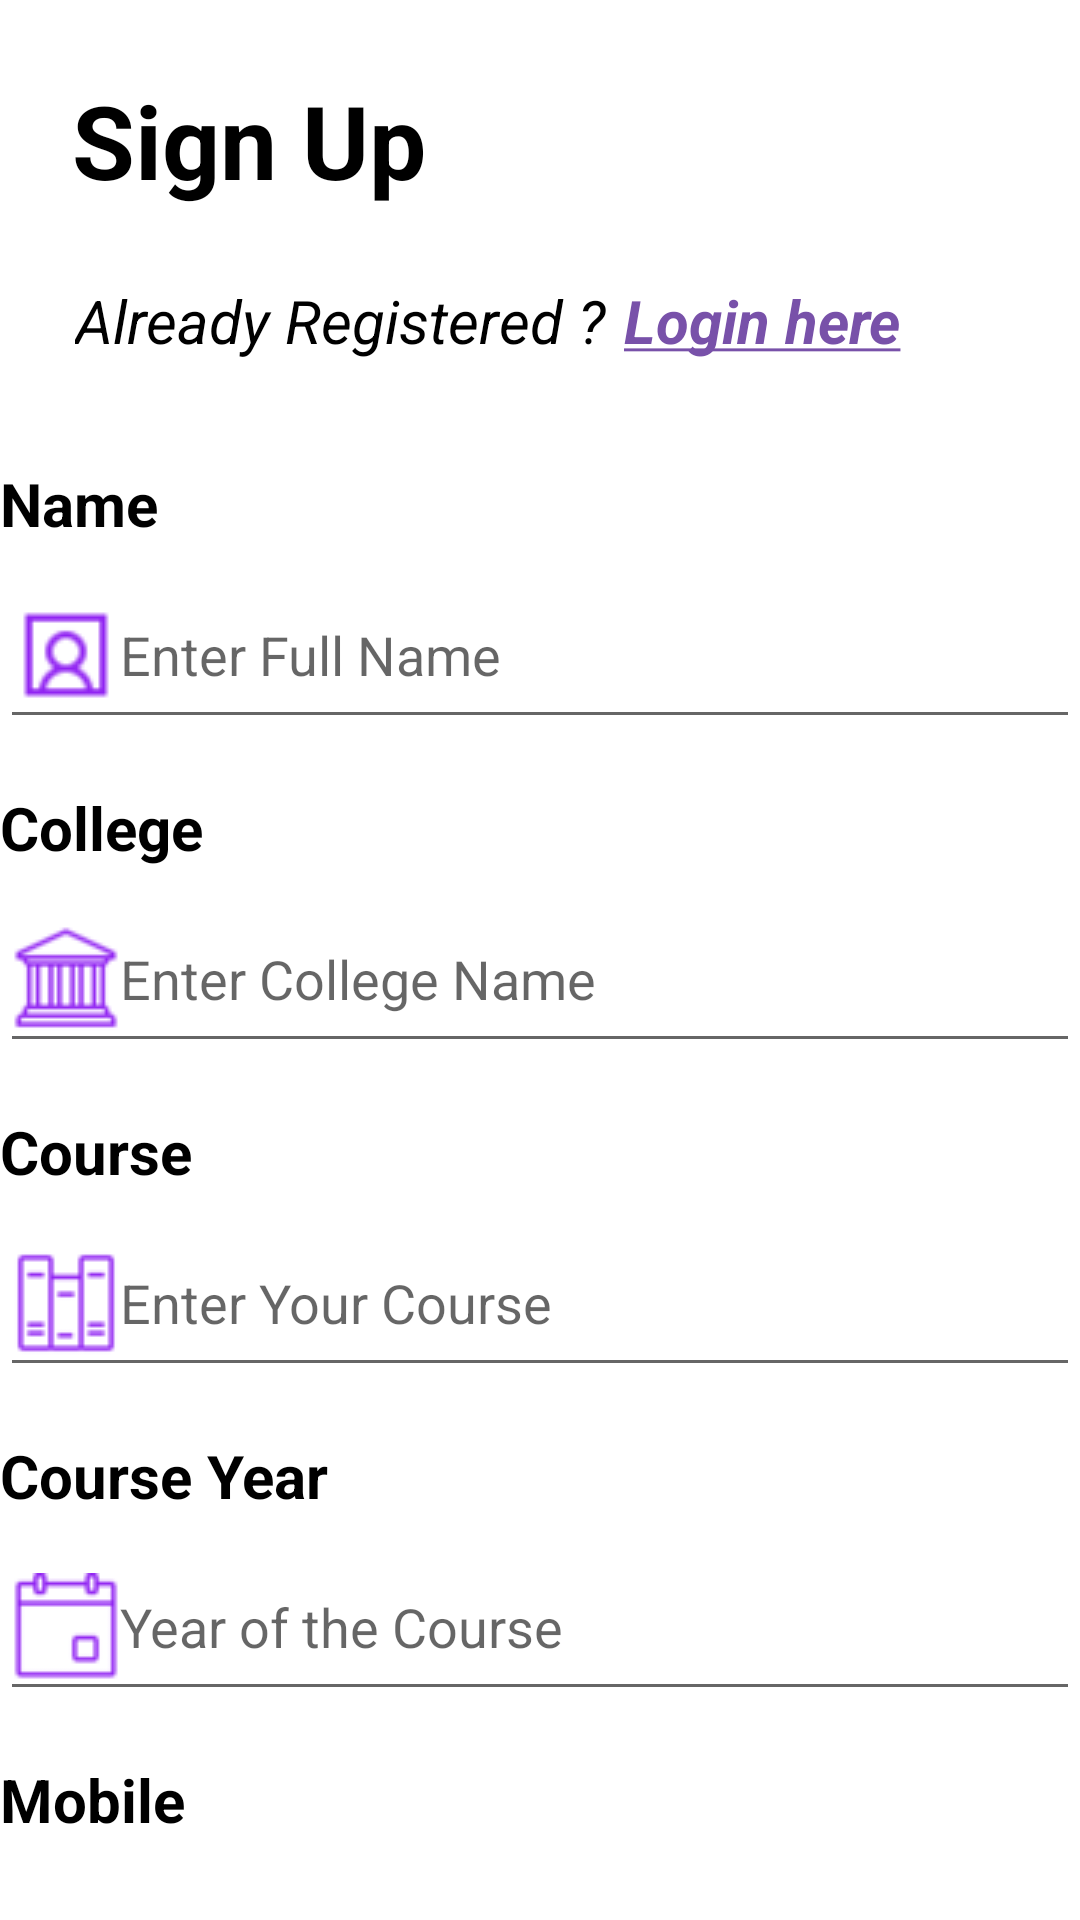

The Android layout XML behind this screen, and the referenced resources:
<!-- AndroidManifest.xml: application theme Theme.Sankalan -->
<!-- res/layout/signup.xml -->
<?xml version="1.0" encoding="utf-8"?>
<androidx.constraintlayout.widget.ConstraintLayout xmlns:android="http://schemas.android.com/apk/res/android"
    xmlns:app="http://schemas.android.com/apk/res-auto"
    xmlns:tools="http://schemas.android.com/tools"
    android:layout_width="match_parent"
    android:layout_height="match_parent">

    <TextView
        android:id="@+id/register_here2"
        android:layout_width="wrap_content"
        android:layout_height="wrap_content"
        android:layout_marginStart="6dp"
        android:layout_marginTop="24dp"
        android:clickable="true"
        android:focusable="true"
        android:onClick="sign_in"
        android:text="@string/login_here"
        android:textColor="@color/royal_purple"
        android:textSize="20sp"
        android:textStyle="italic|bold"
        app:layout_constraintStart_toEndOf="@+id/message_for_sign_in"
        app:layout_constraintTop_toBottomOf="@+id/sign_up"
        tools:ignore="UsingOnClickInXml,TouchTargetSizeCheck" />

    <TextView
        android:id="@+id/sign_up"
        android:layout_width="wrap_content"
        android:layout_height="wrap_content"
        android:layout_margin="24dp"
        android:layout_marginStart="35dp"
        android:text="@string/sign_up"
        android:textColor="@color/black"
        android:textSize="34sp"
        android:textStyle="bold"
        app:layout_constraintStart_toStartOf="parent"
        app:layout_constraintTop_toTopOf="parent" />

    <TextView
        android:id="@+id/message_for_sign_in"
        android:layout_width="wrap_content"
        android:layout_height="wrap_content"
        android:layout_marginStart="25dp"
        android:layout_marginTop="24dp"
        android:text="@string/already_registered"
        android:textColor="@color/black"
        android:textSize="20sp"
        android:textStyle="italic"
        app:layout_constraintStart_toStartOf="parent"
        app:layout_constraintTop_toBottomOf="@+id/sign_up" />

    <ScrollView
        android:layout_width="409dp"
        android:layout_height="481dp"
        android:layout_marginTop="18dp"
        app:layout_constraintEnd_toEndOf="parent"
        app:layout_constraintStart_toStartOf="parent"
        app:layout_constraintTop_toBottomOf="@+id/message_for_sign_in">

        <LinearLayout
            android:layout_width="match_parent"
            android:layout_height="wrap_content"
            android:orientation="vertical">
            <TextView
                android:id="@+id/NameTextView"
                android:layout_width="wrap_content"
                android:layout_height="wrap_content"
                android:layout_marginStart="24dp"
                android:layout_marginTop="16dp"
                android:text="@string/name"
                android:textColor="@color/black"
                android:textSize="20sp"
                android:textStyle="bold" />
            <EditText
                android:id="@+id/FullName"
                android:layout_width="360dp"
                android:layout_height="59dp"
                android:layout_marginStart="24dp"
                android:layout_marginTop="6dp"
                android:autofillHints="false"
                android:drawableStart="@drawable/name"
                android:ems="10"
                android:hint="@string/Enter_Name"
                android:inputType="textPersonName" />
            <TextView
                android:id="@+id/CollegeNameTextView"
                android:layout_width="wrap_content"
                android:layout_height="wrap_content"
                android:layout_marginStart="24dp"
                android:layout_marginTop="16dp"
                android:text="@string/CollegeName"
                android:textColor="@color/black"
                android:textSize="20sp"
                android:textStyle="bold" />

            <EditText
                android:id="@+id/CollegeName"
                android:layout_width="360dp"
                android:layout_height="59dp"
                android:layout_marginStart="24dp"
                android:layout_marginTop="6dp"
                android:autofillHints="false"
                android:drawableStart="@drawable/college"
                android:ems="10"
                android:hint="@string/College_Name"
                android:inputType="text" />
            <TextView
                android:id="@+id/CourseTextView"
                android:layout_width="wrap_content"
                android:layout_height="wrap_content"
                android:layout_marginStart="24dp"
                android:layout_marginTop="16dp"
                android:text="@string/CourseName"
                android:textColor="@color/black"
                android:textSize="20sp"
                android:textStyle="bold" />
            <EditText
                android:id="@+id/CourseName"
                android:layout_width="360dp"
                android:layout_height="59dp"
                android:layout_marginStart="24dp"
                android:layout_marginTop="6dp"
                android:autofillHints="false"
                android:drawableStart="@drawable/course"
                android:ems="10"
                android:hint="@string/Enter_course"
                android:inputType="text" />
            <TextView
                android:id="@+id/YearOfCourseTextView"
                android:layout_width="wrap_content"
                android:layout_height="wrap_content"
                android:layout_marginStart="24dp"
                android:layout_marginTop="16dp"
                android:text="@string/yoc"
                android:textColor="@color/black"
                android:textSize="20sp"
                android:textStyle="bold" />

            <EditText
                android:id="@+id/courseYear"
                android:layout_width="360dp"
                android:layout_height="59dp"
                android:layout_marginStart="24dp"
                android:layout_marginTop="6dp"
                android:autofillHints="false"
                android:drawableStart="@drawable/courseYear"
                android:ems="10"
                android:hint="@string/Enter_Course_year"
                android:inputType="number" />
            <TextView
                android:id="@+id/MobileTextView"
                android:layout_width="wrap_content"
                android:layout_height="wrap_content"
                android:layout_marginStart="24dp"
                android:layout_marginTop="16dp"
                android:text="@string/mobile"
                android:textColor="@color/black"
                android:textSize="20sp"
                android:textStyle="bold" />
            <EditText
                android:id="@+id/mobileNum"
                android:layout_width="360dp"
                android:layout_height="59dp"
                android:layout_marginStart="24dp"
                android:layout_marginTop="6dp"
                android:autofillHints="false"
                android:drawableStart="@drawable/phone"
                android:ems="10"
                android:hint="@string/Enter_Mobile_Num"
                android:inputType="phone" />
            <TextView
                android:id="@+id/Email"
                android:layout_width="wrap_content"
                android:layout_height="wrap_content"
                android:layout_marginStart="24dp"
                android:layout_marginTop="16dp"
                android:text="@string/email_id"
                android:textColor="@color/black"
                android:textSize="20sp"
                android:textStyle="bold" />
            <EditText
                android:id="@+id/enterEmail"
                android:layout_width="360dp"
                android:layout_height="59dp"
                android:layout_marginStart="24dp"
                android:layout_marginTop="6dp"
                android:autofillHints="false"
                android:drawableStart="@drawable/email"
                android:ems="10"
                android:hint="@string/Enter_Email"
                android:inputType="textEmailAddress" />
            <TextView
                android:id="@+id/PasswordTextView"
                android:layout_width="wrap_content"
                android:layout_height="wrap_content"
                android:layout_marginStart="24dp"
                android:layout_marginTop="16dp"
                android:text="@string/password"
                android:textColor="@color/black"
                android:textSize="20sp"
                android:textStyle="bold" />
            <EditText
                android:id="@+id/createPassword"
                android:layout_width="360dp"
                android:layout_height="59dp"
                android:layout_marginStart="24dp"
                android:layout_marginTop="6dp"
                android:autofillHints="false"
                android:drawableStart="@drawable/passwordLogo"
                android:ems="10"
                android:hint="@string/enter_password"
                android:inputType="textPassword" />

            <Button
                android:id="@+id/signUp"
                android:layout_width="315dp"
                android:layout_height="59dp"
                android:layout_marginStart="48dp"
                android:layout_marginTop="6dp"
                android:layout_marginBottom="14dp"
                android:onClick="signUpAccount"
                android:text="@string/sign_up"
                android:textAllCaps="false"
                android:textSize="15sp"
                android:textStyle="bold"
                app:flow_horizontalAlign="center"
                app:flow_verticalAlign="center"
                tools:ignore="UsingOnClickInXml" />
        </LinearLayout>
    </ScrollView>
</androidx.constraintlayout.widget.ConstraintLayout>
<!-- resources referenced by this layout -->
<resources>
  <color name="black">#FF000000</color>
  <color name="royal_purple">#7851A9</color>
  <!-- drawable college: png bitmap (drawable, 1933 bytes) -->
  <!-- drawable course: png bitmap (drawable, 1263 bytes) -->
  <!-- drawable courseYear: png bitmap (drawable, 1194 bytes) -->
  <!-- drawable email: png bitmap (drawable, 678 bytes) -->
  <!-- drawable name: png bitmap (drawable, 1671 bytes) -->
  <!-- drawable passwordLogo: png bitmap (drawable, 1681 bytes) -->
  <!-- drawable phone: png bitmap (drawable, 2068 bytes) -->
  <string name="CollegeName">College</string>
  <string name="College_Name">Enter College Name</string>
  <string name="CourseName">Course</string>
  <string name="Enter_Course_year">Year of the Course</string>
  <string name="Enter_Email">Enter Your Email-Id</string>
  <string name="Enter_Mobile_Num">Enter Mobile Number</string>
  <string name="Enter_Name">Enter Full Name</string>
  <string name="Enter_course">Enter Your Course</string>
  <string name="already_registered">Already Registered ?</string>
  <string name="email_id">Email-ID</string>
  <string name="enter_password">Enter your password</string>
  <string name="login_here"><u>Login here</u></string>
  <string name="mobile">Mobile</string>
  <string name="name">Name</string>
  <string name="password">Password</string>
  <string name="sign_up">Sign Up</string>
  <string name="yoc">Course Year</string>
  <style name="Theme.Sankalan" parent="Theme.MaterialComponents.DayNight.NoActionBar">
  
          
          <item name="colorPrimary">@color/royal_purple</item>
          <item name="colorPrimaryVariant">@color/black</item>
          <item name="colorOnPrimary">@color/white</item>
          
          <item name="colorSecondary">@color/teal_200</item>
          <item name="colorSecondaryVariant">@color/teal_700</item>
          <item name="colorOnSecondary">@color/black</item>
          
          <item name="android:statusBarColor" tools:targetApi="l">?attr/colorPrimaryVariant</item>
          
      </style>
  <color name="white">#FFFFFFFF</color>
  <color name="teal_200">#FF03DAC5</color>
  <color name="teal_700">#FF018786</color>
</resources>
